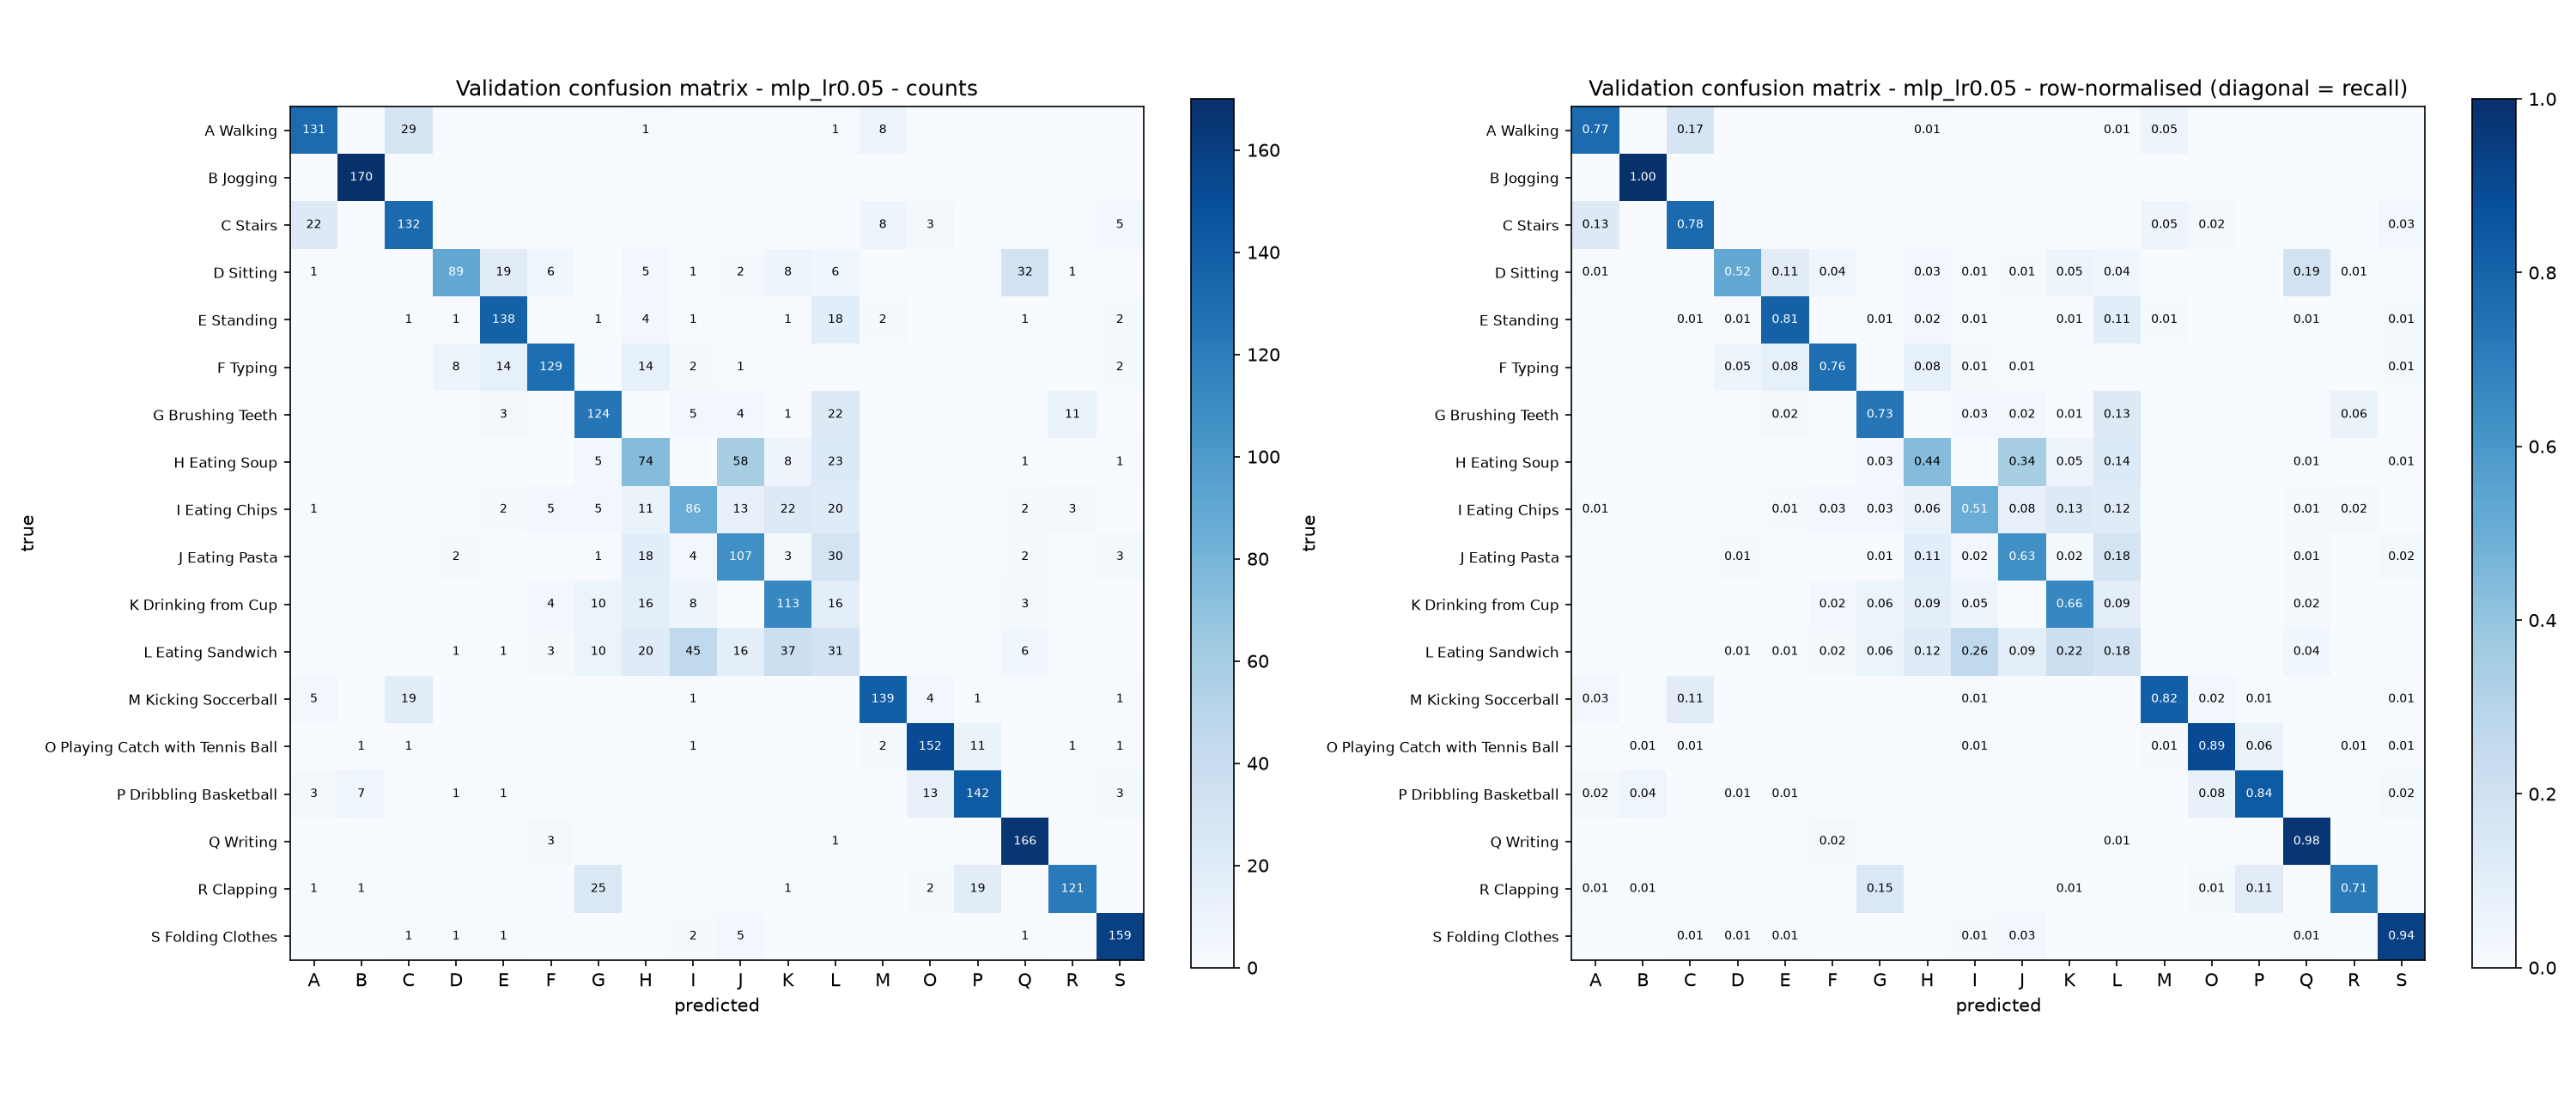

The data file committed next to this chart (first rows):
, pred_A, pred_B, pred_C, pred_D, pred_E, pred_F, pred_G, pred_H, pred_I, pred_J, pred_K, pred_L, pred_M, pred_O, pred_P, pred_Q, pred_R, pred_S
true_A, 131, 0, 29, 0, 0, 0, 0, 1, 0, 0, 0, 1, 8, 0, 0, 0, 0, 0
true_B, 0, 170, 0, 0, 0, 0, 0, 0, 0, 0, 0, 0, 0, 0, 0, 0, 0, 0
true_C, 22, 0, 132, 0, 0, 0, 0, 0, 0, 0, 0, 0, 8, 3, 0, 0, 0, 5
true_D, 1, 0, 0, 89, 19, 6, 0, 5, 1, 2, 8, 6, 0, 0, 0, 32, 1, 0
true_E, 0, 0, 1, 1, 138, 0, 1, 4, 1, 0, 1, 18, 2, 0, 0, 1, 0, 2
true_F, 0, 0, 0, 8, 14, 129, 0, 14, 2, 1, 0, 0, 0, 0, 0, 0, 0, 2
true_G, 0, 0, 0, 0, 3, 0, 124, 0, 5, 4, 1, 22, 0, 0, 0, 0, 11, 0
true_H, 0, 0, 0, 0, 0, 0, 5, 74, 0, 58, 8, 23, 0, 0, 0, 1, 0, 1
true_I, 1, 0, 0, 0, 2, 5, 5, 11, 86, 13, 22, 20, 0, 0, 0, 2, 3, 0
true_J, 0, 0, 0, 2, 0, 0, 1, 18, 4, 107, 3, 30, 0, 0, 0, 2, 0, 3
true_K, 0, 0, 0, 0, 0, 4, 10, 16, 8, 0, 113, 16, 0, 0, 0, 3, 0, 0
true_L, 0, 0, 0, 1, 1, 3, 10, 20, 45, 16, 37, 31, 0, 0, 0, 6, 0, 0
true_M, 5, 0, 19, 0, 0, 0, 0, 0, 1, 0, 0, 0, 139, 4, 1, 0, 0, 1
true_O, 0, 1, 1, 0, 0, 0, 0, 0, 1, 0, 0, 0, 2, 152, 11, 0, 1, 1
true_P, 3, 7, 0, 1, 1, 0, 0, 0, 0, 0, 0, 0, 0, 13, 142, 0, 0, 3
true_Q, 0, 0, 0, 0, 0, 3, 0, 0, 0, 0, 0, 1, 0, 0, 0, 166, 0, 0
true_R, 1, 1, 0, 0, 0, 0, 25, 0, 0, 0, 1, 0, 0, 2, 19, 0, 121, 0
true_S, 0, 0, 1, 1, 1, 0, 0, 0, 2, 5, 0, 0, 0, 0, 0, 1, 0, 159
